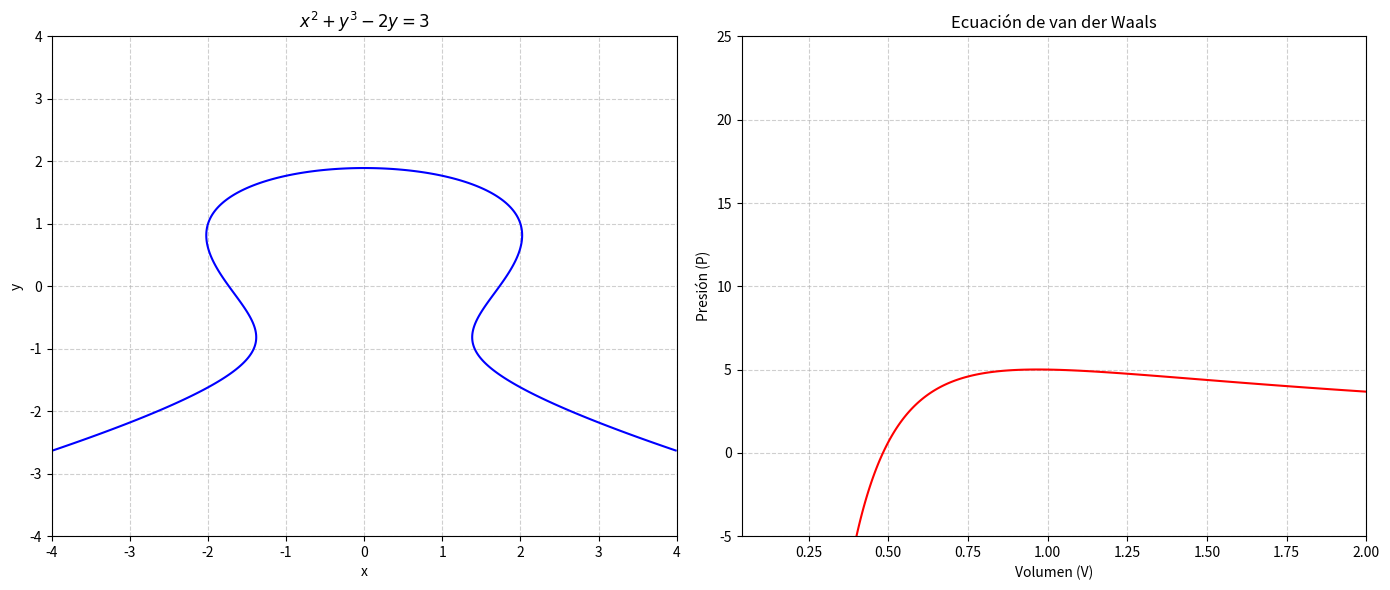

Here is the Python script that generated this plot:
import numpy as np
import matplotlib.pyplot as plt

# Configuración de la figura
fig, (ax1, ax2) = plt.subplots(1, 2, figsize=(14, 6))

# -----------------------------------
# 1. Gráfica de x^2 + y^3 - 2y = 3
# -----------------------------------

x = np.linspace(-4, 4, 400)
y = np.linspace(-4, 4, 400)
X, Y = np.meshgrid(x, y)

# Definimos la ecuación implícita f(x, y) = 0
F1 = X**2 + Y**3 - 2*Y - 3

ax1.contour(X, Y, F1, levels=[0], colors='blue')
ax1.set_title(r'$x^2 + y^3 - 2y = 3$')
ax1.set_xlabel('x')
ax1.set_ylabel('y')
ax1.grid(True, linestyle='--', alpha=0.6)

# -----------------------------------------------------------
# 2. Ecuación de van der Waals': (P + 5/V^2)(V - 0.03) = 9.7
# -----------------------------------------------------------

# Definimos rangos físicos (V debe ser mayor a 0.03)
v_range = np.linspace(0.04, 2, 400)
p_range = np.linspace(-5, 25, 400)
V, P = np.meshgrid(v_range, p_range)

# Definimos la ecuación implícita f(V, P) = 0
F2 = (P + 5/V**2) * (V - 0.03) - 9.7

ax2.contour(V, P, F2, levels=[0], colors='red')
ax2.set_title('Ecuación de van der Waals')
ax2.set_xlabel('Volumen (V)')
ax2.set_ylabel('Presión (P)')
ax2.grid(True, linestyle='--', alpha=0.6)

plt.tight_layout()
plt.show()
